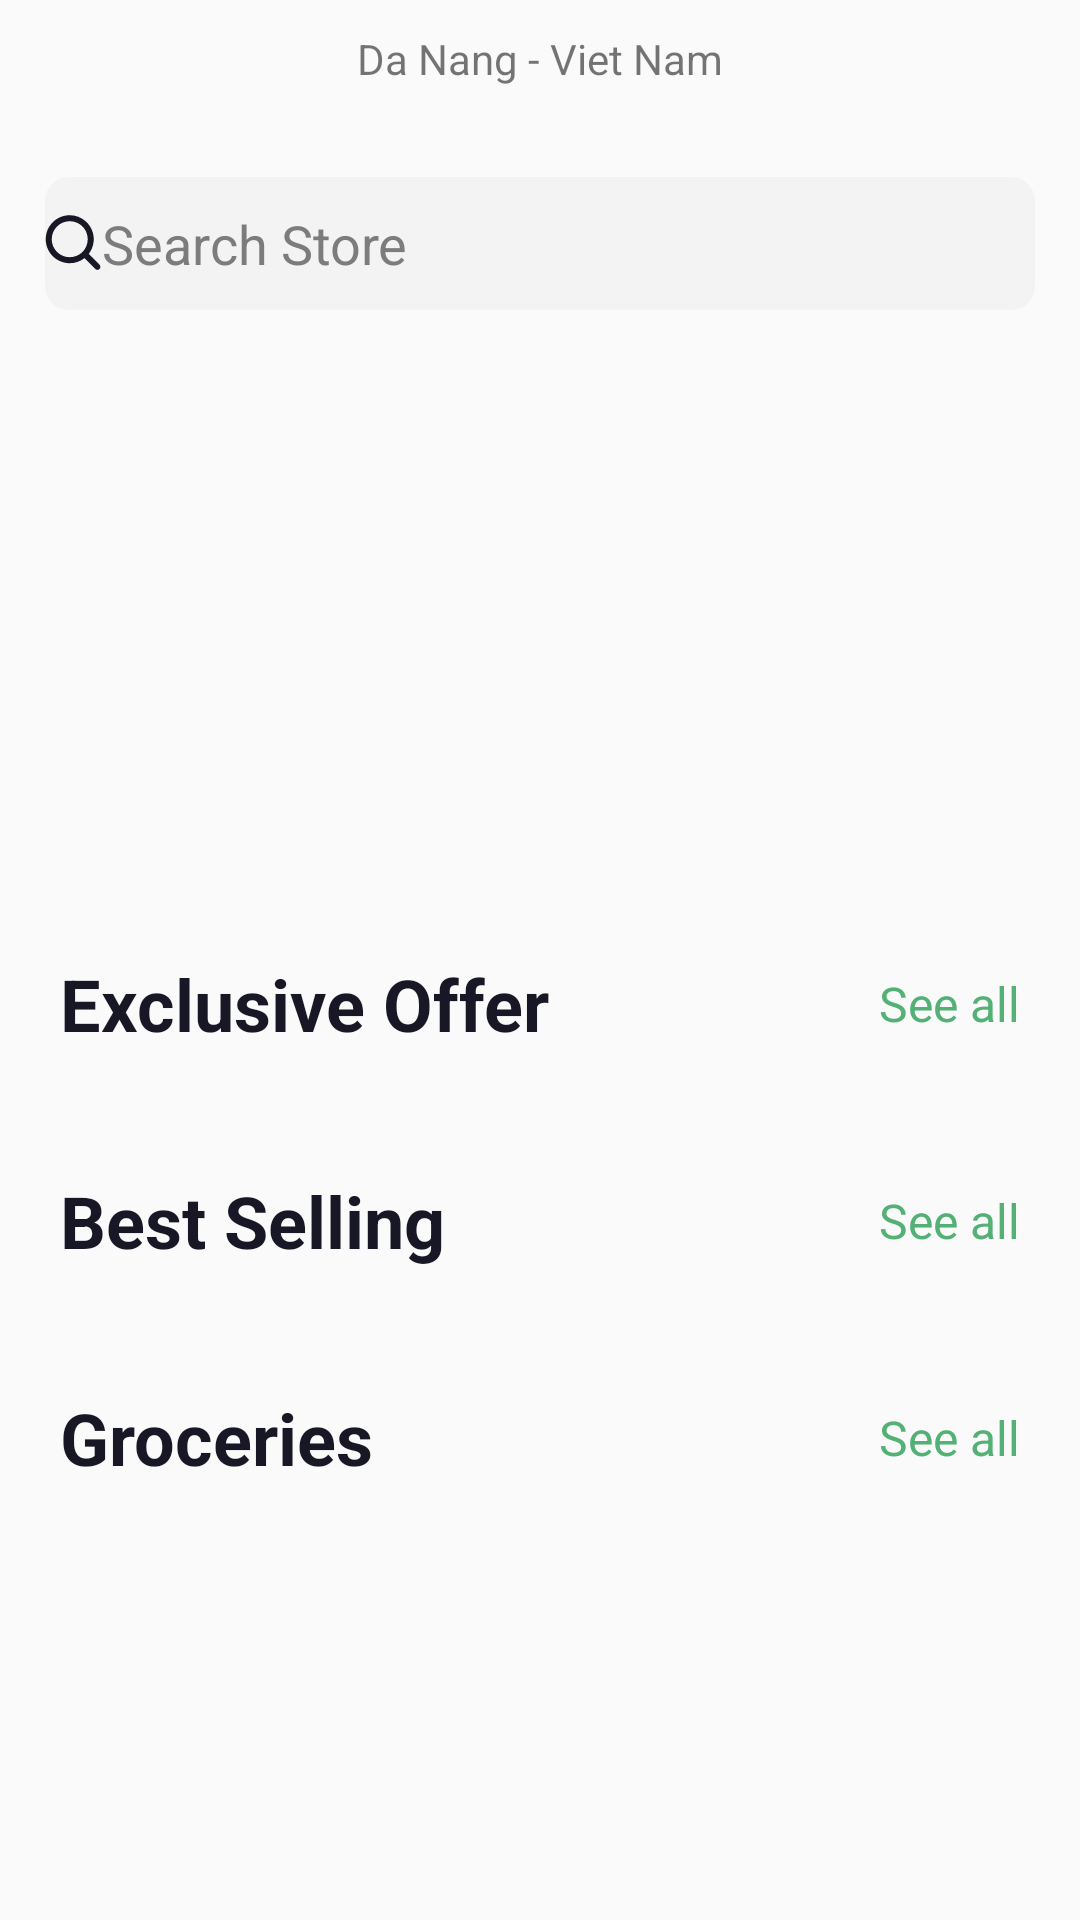

Here is an Android app screen rendered from its layout file. Give the layout XML and the strings, colors and styles it references.
<!-- AndroidManifest.xml: application theme Theme.AppCompat.Light.NoActionBar -->
<!-- res/layout/fragment_shop.xml -->
<?xml version="1.0" encoding="utf-8" ?>
<ScrollView xmlns:android="http://schemas.android.com/apk/res/android"
    xmlns:app="http://schemas.android.com/apk/res-auto"
    android:layout_width="match_parent"
    android:layout_height="match_parent"
    android:fillViewport="true"
    android:scrollbars="vertical">

<LinearLayout android:orientation="vertical"
    android:layout_width="match_parent"
    android:layout_height="wrap_content"
    android:scrollbars="vertical"
    android:padding="10dp">


    <TextView
        android:layout_width="match_parent"
        android:layout_height="wrap_content"
        android:gravity="center"
        android:layout_marginBottom="25dp"
        android:text="@string/location"
        app:drawableTopCompat="@drawable/ic_carrot" />

    <EditText
        android:id="@+id/et_search"
        android:layout_width="match_parent"
        android:layout_height="wrap_content"
        android:autofillHints="name"
        android:hint="@string/search_store"
        android:inputType="text"
        android:textColorHint="#7C7C7C"
        android:drawableStart="@drawable/ic_find"
        android:paddingTop="10dp"
        android:paddingBottom="10dp"
        android:layout_margin="5dp"
        android:background="@drawable/bg_search"/>


    <androidx.viewpager2.widget.ViewPager2
        android:id="@+id/bannerViewPager"
        android:layout_width="match_parent"
        android:layout_height="180dp"
        android:layout_marginTop="20dp"
        android:clipToPadding="false"
        android:clipChildren="false" />




    
    <LinearLayout
        android:id="@+id/llExclusive"
        android:layout_width="match_parent"
        android:layout_height="wrap_content"
        android:orientation="horizontal"
        android:gravity="center_vertical"
        android:layout_margin="10dp">

        <TextView
            android:layout_width="0dp"
            android:layout_height="wrap_content"
            android:layout_weight="1"
            android:text="@string/exclusive_offer"
            android:textSize="24sp"
            android:textColor="#181725"
            android:textStyle="bold" />

        <TextView
            android:id="@+id/seeAll"
            android:layout_width="wrap_content"
            android:layout_height="wrap_content"
            android:text="@string/see_all"
            android:textSize="16sp"
            android:textColor="#53B175" />
    </LinearLayout>


    <androidx.recyclerview.widget.RecyclerView
        android:id="@+id/rvExclusive"
        android:layout_width="match_parent"
        android:layout_height="wrap_content"
        android:layout_marginBottom="10dp"
        android:layout_marginTop="10dp"
        android:overScrollMode="never"
        android:background="@color/white" />


    
    <LinearLayout
        android:id="@+id/llSelling"
        android:layout_width="match_parent"
        android:layout_height="wrap_content"
        android:orientation="horizontal"
        android:gravity="center_vertical"
        android:layout_margin="10dp">

        <TextView
            android:layout_width="0dp"
            android:layout_height="wrap_content"
            android:layout_weight="1"
            android:text="@string/best_selling"
            android:textSize="24sp"
            android:textColor="#181725"
            android:textStyle="bold" />

        <TextView
            android:id="@+id/seeAllSelling"
            android:layout_width="wrap_content"
            android:layout_height="wrap_content"
            android:text="@string/see_all"
            android:textSize="16sp"
            android:textColor="#53B175" />
    </LinearLayout>


    <androidx.recyclerview.widget.RecyclerView
        android:id="@+id/rvSelling"
        android:layout_width="match_parent"
        android:layout_height="wrap_content"
        android:layout_marginBottom="10dp"
        android:layout_marginTop="10dp"
        android:overScrollMode="never"
        android:background="@color/white" />



    <LinearLayout
        android:id="@+id/llGroceries"
        android:layout_width="match_parent"
        android:layout_height="wrap_content"
        android:orientation="horizontal"
        android:gravity="center_vertical"
        android:layout_margin="10dp">

        <TextView
            android:layout_width="0dp"
            android:layout_height="wrap_content"
            android:layout_weight="1"
            android:text="@string/groceries"
            android:textSize="24sp"
            android:textColor="#181725"
            android:textStyle="bold" />

        <TextView
            android:id="@+id/seeAllGroceries"
            android:layout_width="wrap_content"
            android:layout_height="wrap_content"
            android:text="@string/see_all"
            android:textSize="16sp"
            android:textColor="#53B175" />
    </LinearLayout>


    <androidx.recyclerview.widget.RecyclerView
        android:id="@+id/rvGroceries"
        android:layout_width="match_parent"
        android:layout_height="wrap_content"
        android:layout_marginBottom="10dp"
        android:layout_marginTop="10dp"
        android:overScrollMode="never"
        android:background="@color/white" />



    <androidx.recyclerview.widget.RecyclerView
        android:id="@+id/rvProducts"
        android:layout_width="match_parent"
        android:layout_height="wrap_content"
        android:layout_marginBottom="10dp"
        android:layout_marginTop="10dp"
        android:overScrollMode="never"
        android:background="@color/white" />


</LinearLayout>
</ScrollView>
<!-- resources referenced by this layout -->
<resources>
  <color name="white">#FFFFFFFF</color>
  <!-- drawable bg_search (drawable) -->
  <shape xmlns:android="http://schemas.android.com/apk/res/android">
      <solid android:color="#F2F3F2"/>
      <corners android:radius="8dp"/>
  </shape>
  <!-- drawable ic_carrot: png bitmap (drawable, 14188 bytes) -->
  <!-- drawable ic_find (drawable) -->
  <vector xmlns:android="http://schemas.android.com/apk/res/android"
      android:width="19dp"
      android:height="19dp"
      android:viewportWidth="19"
      android:viewportHeight="19">
    <path
        android:pathData="M8.241,14.071C9.029,14.071 9.809,13.916 10.537,13.615C11.265,13.313 11.927,12.871 12.484,12.314C13.041,11.757 13.483,11.095 13.784,10.367C14.086,9.639 14.241,8.859 14.241,8.071C14.241,7.283 14.086,6.503 13.784,5.775C13.483,5.047 13.041,4.386 12.484,3.829C11.927,3.271 11.265,2.83 10.537,2.528C9.809,2.226 9.029,2.071 8.241,2.071C6.65,2.071 5.124,2.703 3.998,3.829C2.873,4.954 2.241,6.48 2.241,8.071C2.241,9.663 2.873,11.189 3.998,12.314C5.124,13.439 6.65,14.071 8.241,14.071ZM14.561,12.977L18.141,16.557C18.236,16.65 18.313,16.76 18.365,16.882C18.417,17.004 18.445,17.135 18.446,17.268C18.447,17.401 18.421,17.532 18.371,17.655C18.321,17.778 18.246,17.89 18.153,17.984C18.059,18.077 17.947,18.152 17.824,18.202C17.701,18.252 17.569,18.277 17.437,18.276C17.304,18.275 17.173,18.247 17.051,18.195C16.929,18.142 16.818,18.066 16.726,17.97L13.146,14.39C11.539,15.638 9.516,16.226 7.49,16.035C5.464,15.844 3.587,14.889 2.241,13.362C0.895,11.836 0.181,9.854 0.245,7.82C0.308,5.786 1.145,3.853 2.584,2.414C4.023,0.975 5.956,0.138 7.99,0.075C10.024,0.011 12.006,0.725 13.532,2.071C15.058,3.417 16.014,5.294 16.205,7.32C16.396,9.346 15.808,11.369 14.56,12.976L14.561,12.977Z"
        android:fillColor="#181725"/>
  </vector>
  <string name="best_selling">Best Selling</string>
  <string name="exclusive_offer">Exclusive Offer</string>
  <string name="groceries">Groceries</string>
  <string name="location">Da Nang - Viet Nam</string>
  <string name="search_store">Search Store</string>
  <string name="see_all">See all</string>
</resources>
